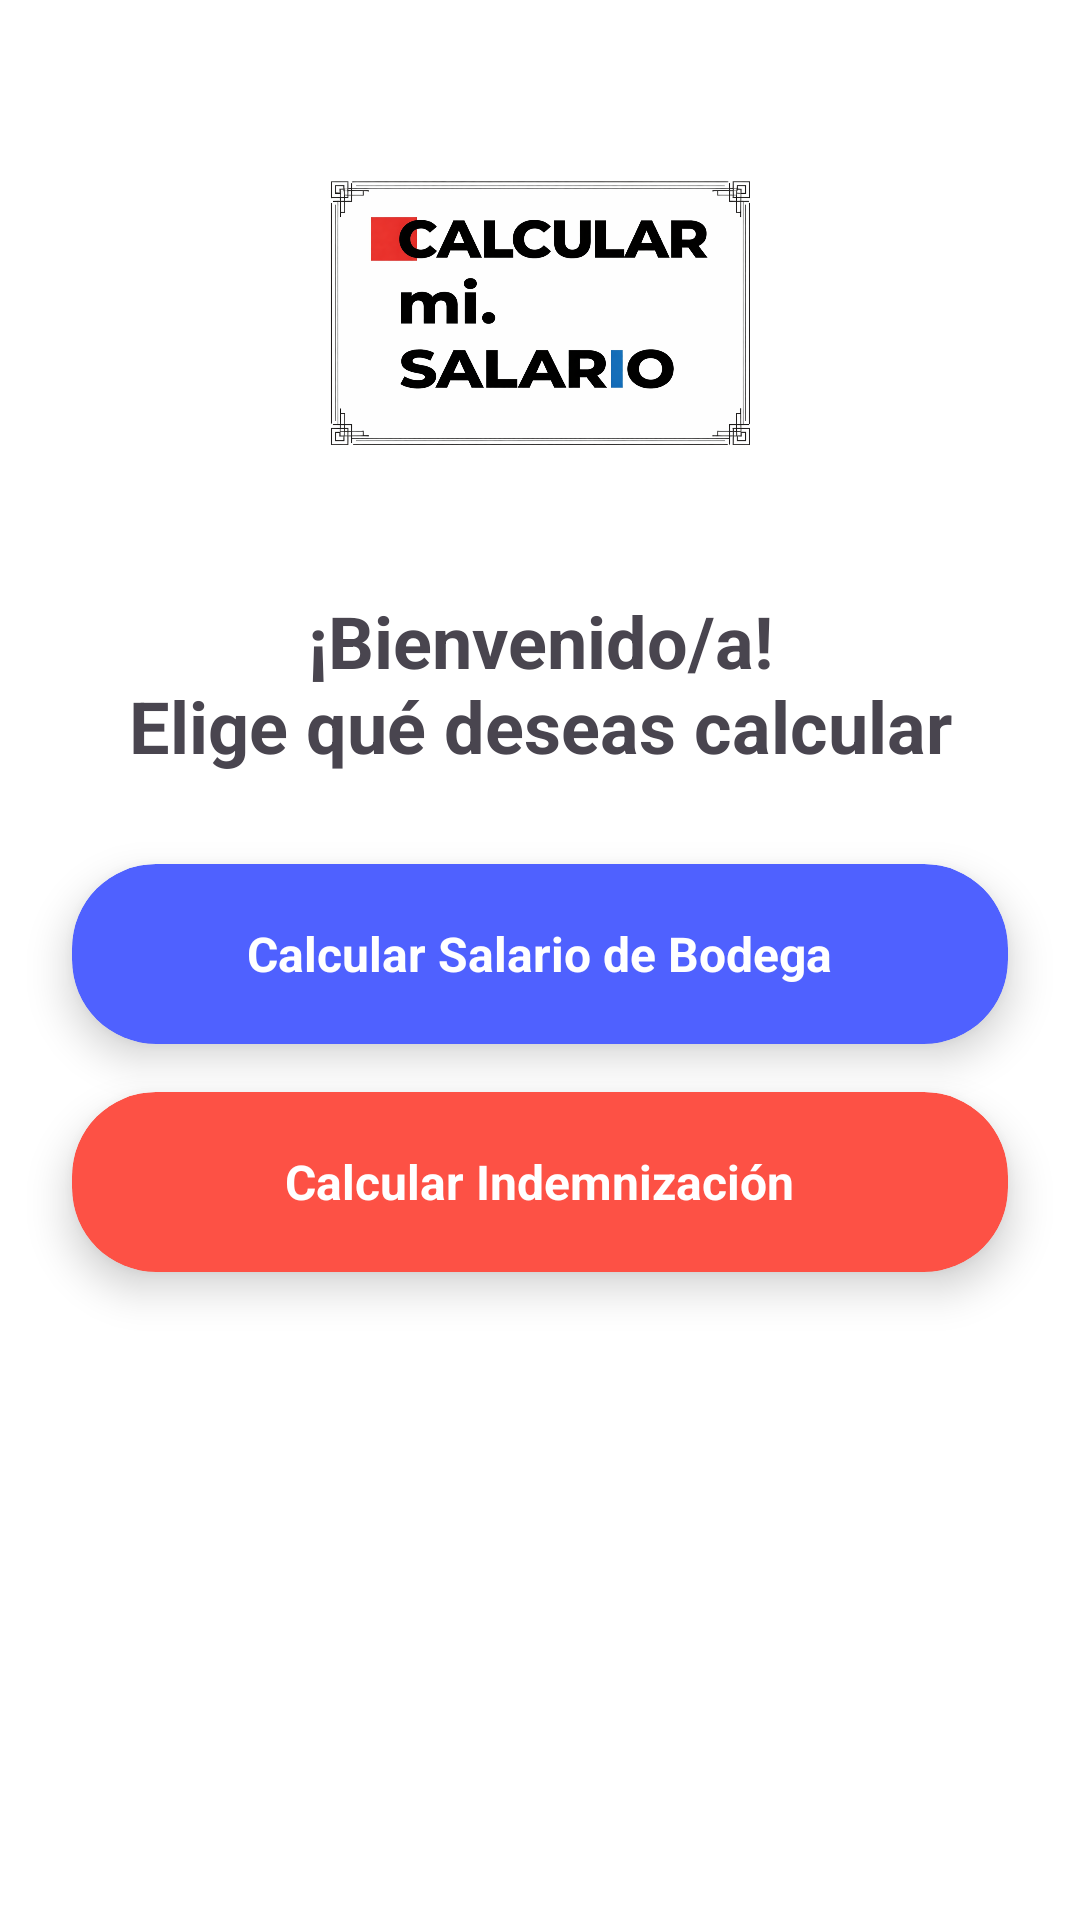

The Android layout XML behind this screen, and the referenced resources:
<!-- AndroidManifest.xml: application theme Theme.CalmiSalario -->
<!-- res/layout/activity_main.xml -->
<?xml version="1.0" encoding="utf-8"?>
<androidx.constraintlayout.widget.ConstraintLayout xmlns:android="http://schemas.android.com/apk/res/android"
    xmlns:app="http://schemas.android.com/apk/res-auto"
    xmlns:tools="http://schemas.android.com/tools"
    android:layout_width="match_parent"
    android:layout_height="match_parent"
    android:background="@color/white"
    tools:context=".MainActivity">

  
  <ImageView
      android:id="@+id/header_background"
      android:layout_width="0dp"
      android:layout_height="0dp"
      android:scaleType="centerCrop"
      android:src="@drawable/nubes"
      app:layout_constraintBottom_toTopOf="@+id/guideline"
      app:layout_constraintEnd_toEndOf="parent"
      app:layout_constraintStart_toStartOf="parent"
      app:layout_constraintTop_toTopOf="parent" />

  
  <ImageView
      android:id="@+id/imgLogo"
      android:layout_width="140dp"
      android:layout_height="90dp"
      android:elevation="5dp"
      android:src="@drawable/logoprincipal"
      app:layout_constraintBottom_toTopOf="@+id/guideline"
      app:layout_constraintEnd_toEndOf="parent"
      app:layout_constraintStart_toStartOf="parent"
      app:layout_constraintTop_toTopOf="parent"
      app:layout_constraintVertical_bias="0.3" />

  
  <TextView
      android:layout_width="wrap_content"
      android:layout_height="wrap_content"
      android:layout_marginTop="48dp"
      android:text="@string/bienvenido_a_nelige_qu_deseas_calcular"
      android:textAlignment="center"
      android:textSize="24sp"
      android:textStyle="bold"
      app:layout_constraintEnd_toEndOf="parent"
      app:layout_constraintStart_toStartOf="parent"
      app:layout_constraintTop_toBottomOf="@+id/imgLogo" />

  
  <androidx.constraintlayout.widget.Guideline
      android:id="@+id/guideline"
      android:layout_width="wrap_content"
      android:layout_height="wrap_content"
      android:orientation="horizontal"
      app:layout_constraintGuide_percent="0.45" />

  
  <androidx.cardview.widget.CardView
      android:id="@+id/btnGoToSalary"
      android:layout_width="0dp"
      android:layout_height="60dp"
      android:clickable="true"
      android:focusable="true"
      android:foreground="?attr/selectableItemBackground"
      app:cardBackgroundColor="@color/azul"
      app:cardCornerRadius="28dp"
      app:cardElevation="8dp"
      app:layout_constraintEnd_toEndOf="parent"
      app:layout_constraintStart_toStartOf="parent"
      app:layout_constraintTop_toTopOf="@+id/guideline"
      android:layout_marginStart="24dp"
      android:layout_marginEnd="24dp">

    <TextView
        android:layout_width="wrap_content"
        android:layout_height="wrap_content"
        android:layout_gravity="center"
        android:text="@string/calcular_salario_de_bodega"
        android:textColor="@android:color/white"
        android:textSize="16sp"
        android:textStyle="bold" />
  </androidx.cardview.widget.CardView>

  
  <androidx.cardview.widget.CardView
      android:id="@+id/btnGoToIndemnizacion"
      android:layout_width="0dp"
      android:layout_height="60dp"
      android:layout_marginTop="16dp"
      android:clickable="true"
      android:focusable="true"
      android:foreground="?attr/selectableItemBackground"
      app:cardBackgroundColor="@color/rojoclaro"
      app:cardCornerRadius="28dp"
      app:cardElevation="8dp"
      app:layout_constraintEnd_toEndOf="@+id/btnGoToSalary"
      app:layout_constraintStart_toStartOf="@+id/btnGoToSalary"
      app:layout_constraintTop_toBottomOf="@+id/btnGoToSalary">

    <TextView
        android:layout_width="wrap_content"
        android:layout_height="wrap_content"
        android:layout_gravity="center"
        android:text="@string/calcular_indemnizaci_n"
        android:textColor="@android:color/white"
        android:textSize="16sp"
        android:textStyle="bold" />
  </androidx.cardview.widget.CardView>



  
  
  
  <ImageView
      android:id="@+id/footer_background"
      android:layout_width="453dp"
      android:layout_height="300dp"
      android:scaleType="centerCrop"
      android:src="@drawable/mujere_cocechando"
      app:layout_constraintBottom_toBottomOf="parent"
      app:layout_constraintEnd_toEndOf="parent"
      app:layout_constraintStart_toStartOf="parent"
      app:layout_constraintTop_toBottomOf="@+id/btnGoToIndemnizacion"
      app:layout_constraintVertical_bias="1.0" />

</androidx.constraintlayout.widget.ConstraintLayout>
<!-- resources referenced by this layout -->
<resources>
  <color name="azul">#4F61FF</color>
  <color name="rojoclaro">#FD5145</color>
  <color name="white">#FFFFFFFF</color>
  <!-- drawable logoprincipal: jpeg bitmap (drawable, 395008 bytes) -->
  <string name="bienvenido_a_nelige_qu_deseas_calcular">¡Bienvenido/a!\nElige qué deseas calcular</string>
  <string name="calcular_indemnizaci_n">Calcular Indemnización</string>
  <string name="calcular_salario_de_bodega">Calcular Salario de Bodega</string>
  <style name="Theme.CalmiSalario" parent="Base.Theme.CalmiSalario" />
  <style name="Base.Theme.CalmiSalario" parent="Theme.Material3.DayNight.NoActionBar">
          
          
          <item name="android:statusBarColor">@color/seleccion</item>
  
          
          <item name="android:textColorPrimary">@color/text_primary</item>
          <item name="android:textColorSecondary">@color/text_secondary</item>
      </style>
</resources>
